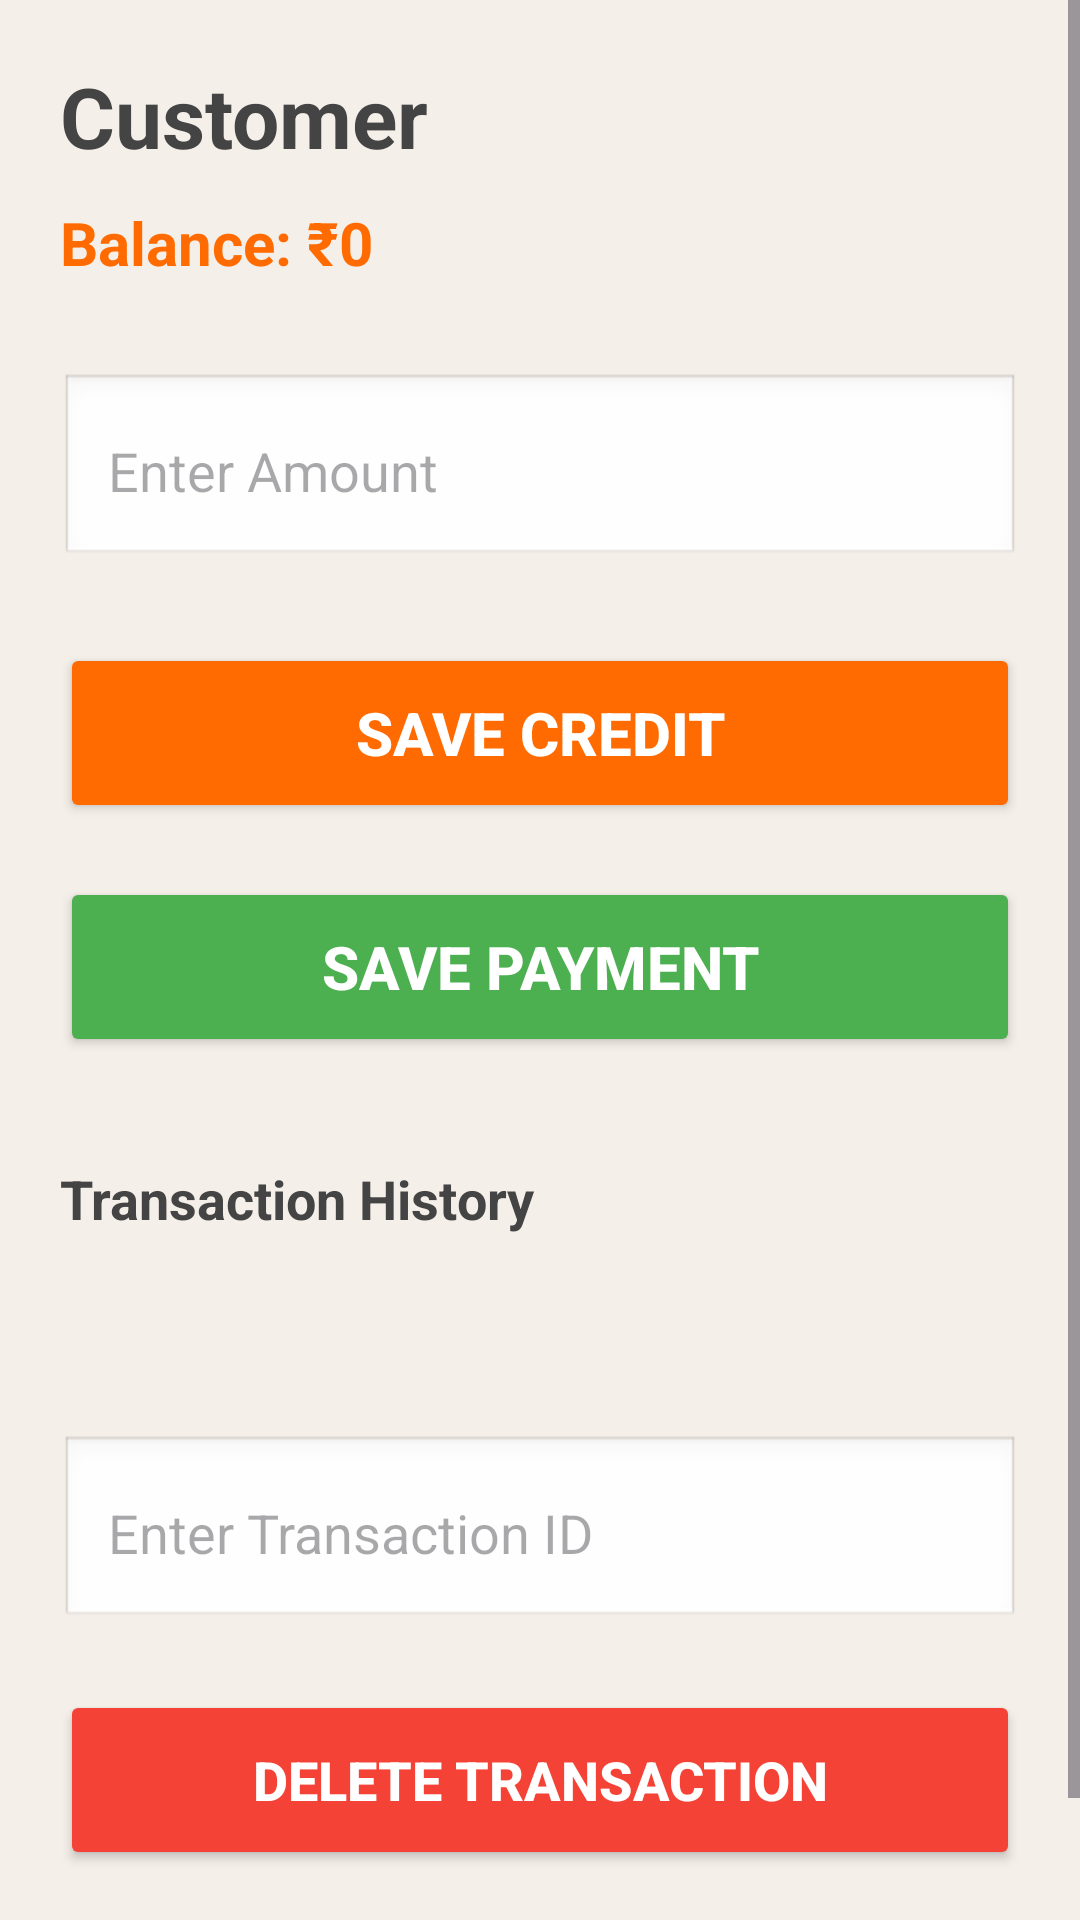

Here is an Android app screen rendered from its layout file. Give the layout XML and the strings, colors and styles it references.
<!-- AndroidManifest.xml: activity theme Theme.NammaSentheLedger -->
<!-- res/layout/activity_transaction.xml -->
<?xml version="1.0" encoding="utf-8"?>
<RelativeLayout
    xmlns:android="http://schemas.android.com/apk/res/android"
    android:layout_width="match_parent"
    android:layout_height="match_parent"
    android:background="#F5EFE9">

    <ScrollView
        android:layout_width="match_parent"
        android:layout_height="match_parent"
        android:fillViewport="true">

        <LinearLayout
            android:layout_width="match_parent"
            android:layout_height="wrap_content"
            android:orientation="vertical"
            android:padding="20dp">

            

            <TextView
                android:id="@+id/txtCustomer"
                android:layout_width="wrap_content"
                android:layout_height="wrap_content"
                android:text="Customer"
                android:textColor="#444444"
                android:textSize="28sp"
                android:textStyle="bold"/>

            

            <TextView
                android:id="@+id/txtBalance"
                android:layout_width="wrap_content"
                android:layout_height="wrap_content"
                android:layout_marginTop="10dp"
                android:text="Balance: ₹0"
                android:textColor="#FF6B00"
                android:textSize="20sp"
                android:textStyle="bold"/>

            

            <EditText
                android:id="@+id/etAmount"
                android:layout_width="match_parent"
                android:layout_height="65dp"
                android:layout_marginTop="30dp"
                android:background="@android:drawable/edit_text"
                android:hint="Enter Amount"
                android:inputType="numberDecimal"
                android:padding="16dp"
                android:textSize="18sp"/>

            

            <Button
                android:id="@+id/btnCredit"
                android:layout_width="match_parent"
                android:layout_height="60dp"
                android:layout_marginTop="25dp"
                android:backgroundTint="#FF6B00"
                android:text="SAVE CREDIT"
                android:textAllCaps="false"
                android:textColor="#FFFFFF"
                android:textSize="20sp"
                android:textStyle="bold"/>

            

            <Button
                android:id="@+id/btnPayment"
                android:layout_width="match_parent"
                android:layout_height="60dp"
                android:layout_marginTop="18dp"
                android:backgroundTint="#4CAF50"
                android:text="SAVE PAYMENT"
                android:textAllCaps="false"
                android:textColor="#FFFFFF"
                android:textSize="20sp"
                android:textStyle="bold"/>

            

            <TextView
                android:layout_width="wrap_content"
                android:layout_height="wrap_content"
                android:layout_marginTop="35dp"
                android:text="Transaction History"
                android:textColor="#444444"
                android:textSize="18sp"
                android:textStyle="bold"/>

            

            <TextView
                android:id="@+id/txtHistory"
                android:layout_width="match_parent"
                android:layout_height="wrap_content"
                android:layout_marginTop="15dp"
                android:textColor="#444444"
                android:textSize="16sp"/>

            

            <EditText
                android:id="@+id/etDelete"
                android:layout_width="match_parent"
                android:layout_height="65dp"
                android:layout_marginTop="30dp"
                android:background="@android:drawable/edit_text"
                android:hint="Enter Transaction ID"
                android:inputType="number"
                android:padding="16dp"
                android:textSize="18sp"/>

            

            <Button
                android:id="@+id/btnDelete"
                android:layout_width="match_parent"
                android:layout_height="60dp"
                android:layout_marginTop="20dp"
                android:layout_marginBottom="40dp"
                android:backgroundTint="#F44336"
                android:text="DELETE TRANSACTION"
                android:textAllCaps="false"
                android:textColor="#FFFFFF"
                android:textSize="18sp"
                android:textStyle="bold"/>

        </LinearLayout>

    </ScrollView>

</RelativeLayout>
<!-- resources referenced by this layout -->
<resources>
  <style name="Theme.NammaSentheLedger" parent="Theme.Material3.DayNight.NoActionBar">
  
          <item name="colorPrimary">#FF6F00</item>
          <item name="colorPrimaryVariant">#FF8F00</item>
          <item name="colorOnPrimary">#FFFFFF</item>
  
          <item name="android:statusBarColor">#FF6F00</item>
  
      </style>
</resources>
